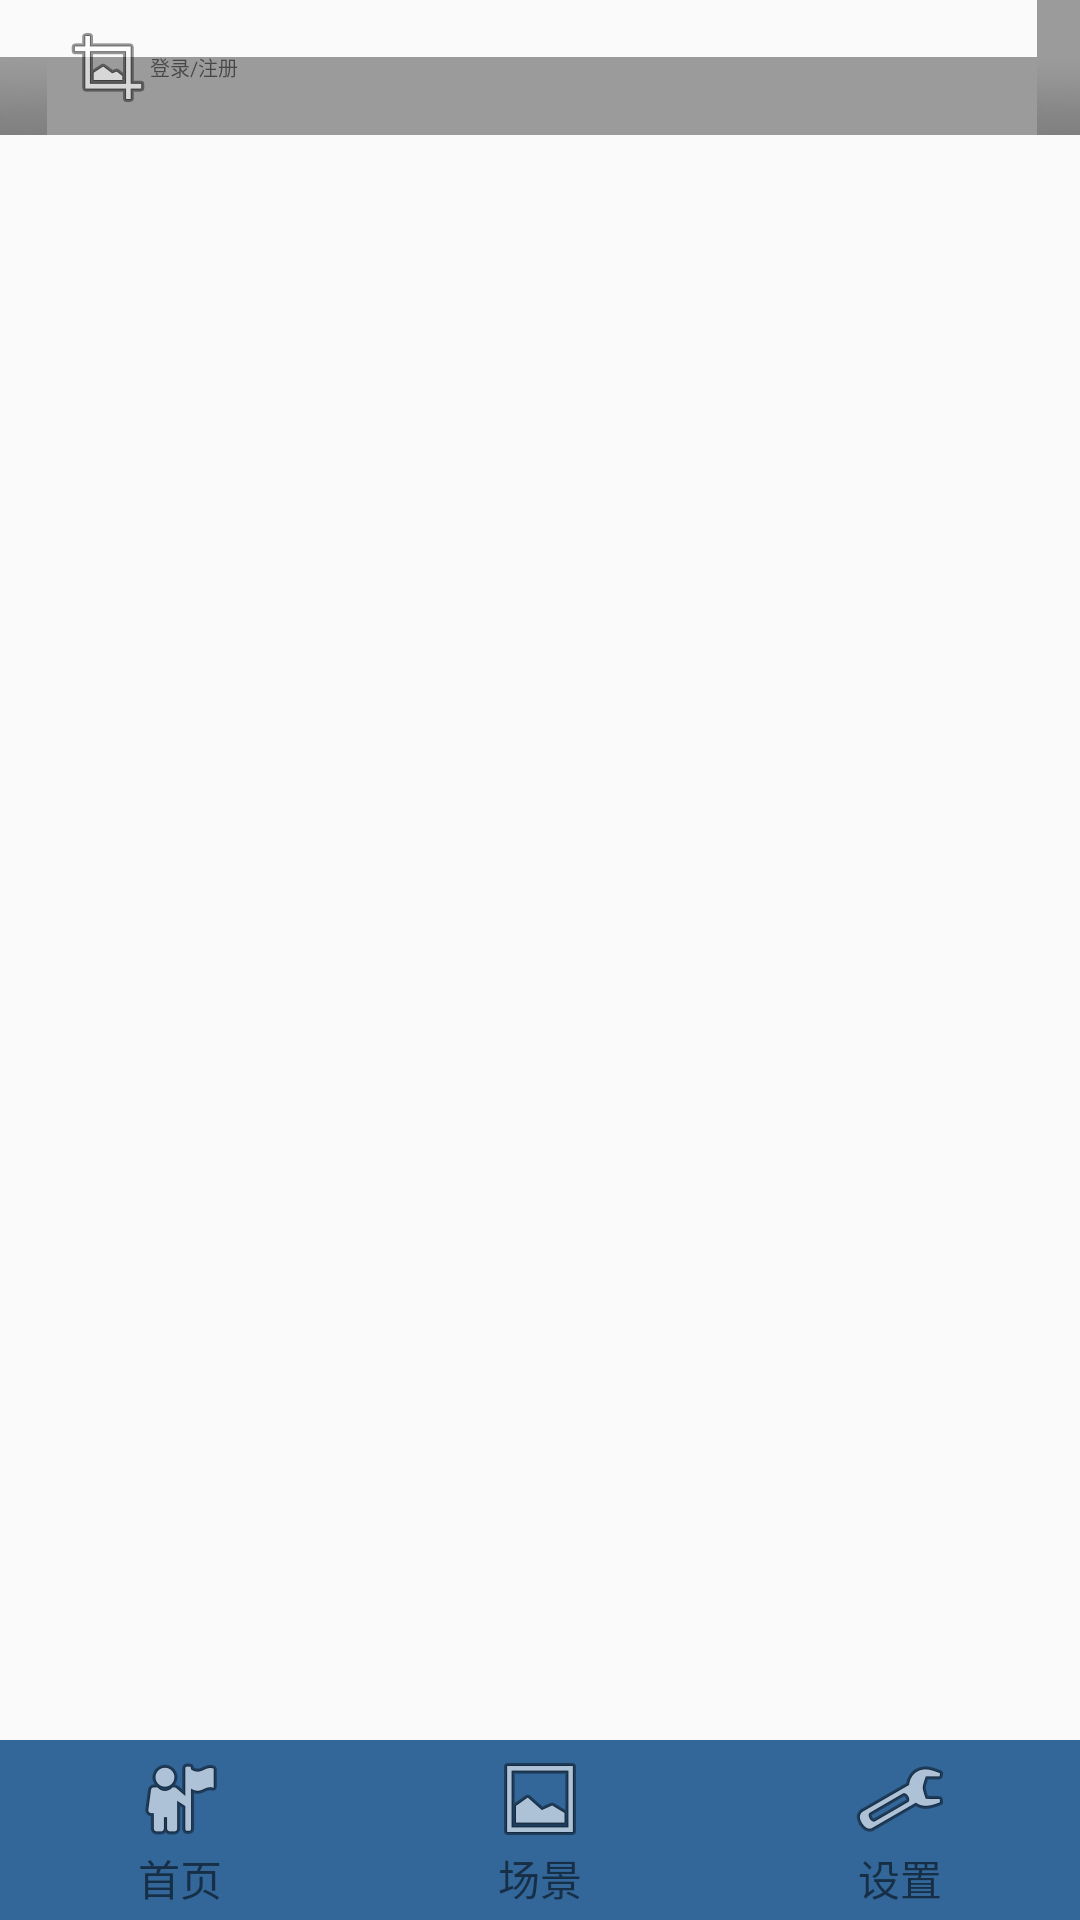

Reconstruct the res/layout file that produces this screen, plus the resources it refers to.
<!-- AndroidManifest.xml: activity theme NoTitleFullscreen -->
<!-- res/layout/activity_main.xml -->
<LinearLayout xmlns:android="http://schemas.android.com/apk/res/android"
    xmlns:tools="http://schemas.android.com/tools"
    android:layout_width="match_parent"
    android:layout_height="match_parent"
    android:orientation="vertical" >

    <include layout="@layout/top_layout" />

    <android.support.v4.view.ViewPager
        android:id="@+id/id_viewpager"
        android:layout_width="fill_parent"
        android:layout_height="0dp"
        android:layout_weight="1" >
    </android.support.v4.view.ViewPager>

    <include layout="@layout/bottom_layout" />

</LinearLayout>
<!-- res/layout/top_layout.xml (included above) -->
<?xml version="1.0" encoding="utf-8"?>
<RelativeLayout xmlns:android="http://schemas.android.com/apk/res/android"
    android:layout_width="match_parent"
    android:layout_height="45dp"
    android:background="@android:drawable/title_bar" >
    <ImageButton
        android:layout_width="wrap_content"
        android:layout_height="wrap_content"
        android:layout_marginLeft="20dp"
        android:background="@android:drawable/ic_menu_crop"
        android:layout_centerVertical="true"
        android:textColor="#ffffff"
        android:textSize="20sp"
        android:textStyle="bold"
        />
    <TextView
        android:id="@+id/top_add"
        android:layout_width="wrap_content"
        android:layout_height="wrap_content"
        android:text="登录/注册"
        android:textSize="20px"
        android:layout_centerVertical="true"
        android:layout_marginLeft="50dp"
        />

</RelativeLayout>
<!-- res/layout/bottom_layout.xml (included above) -->
<?xml version="1.0" encoding="utf-8"?>
<LinearLayout xmlns:android="http://schemas.android.com/apk/res/android"
    android:layout_width="match_parent"
    android:layout_height="60dp"
    android:background="#ff336699"
    android:orientation="horizontal" >

    <LinearLayout
        android:id="@+id/id_tab_first"
        android:layout_width="0dp"
        android:layout_height="match_parent"
        android:layout_weight="1"
        android:gravity="center"
        android:orientation="vertical" >
        
        <ImageButton
            android:id="@+id/id_tab_first_img"
            android:layout_width="wrap_content"
            android:layout_height="wrap_content"
            android:background="#00000000"
            android:clickable="false"
            android:src="@android:drawable/ic_menu_myplaces" />

        <TextView
            android:layout_width="wrap_content"
            android:layout_height="wrap_content"
            android:text="首页"
            />
    </LinearLayout>

    <LinearLayout
        android:id="@+id/id_tab_scene"
        android:layout_width="0dp"
        android:layout_height="match_parent"
        android:layout_weight="1"
        android:gravity="center"
        android:orientation="vertical" >

        <ImageButton
            android:id="@+id/id_tab_scene_img"
            android:layout_width="wrap_content"
            android:layout_height="wrap_content"
            android:background="#00000000"
            android:clickable="false"
            android:src="@android:drawable/ic_menu_gallery" />

        <TextView
            android:layout_width="wrap_content"
            android:layout_height="wrap_content"
            android:text="场景"
            />
    </LinearLayout>

    <LinearLayout
        android:id="@+id/id_tab_setting"
        android:layout_width="0dp"
        android:layout_height="match_parent"
        android:layout_weight="1"
        android:gravity="center"
        android:orientation="vertical" >

        <ImageButton
            android:id="@+id/id_tab_setting_img"
            android:layout_width="wrap_content"
            android:layout_height="wrap_content"
            android:background="#00000000"
            android:clickable="false"
            android:src="@android:drawable/ic_menu_manage" />

        <TextView
            android:layout_width="wrap_content"
            android:layout_height="wrap_content"
            android:text="设置"
            />
    </LinearLayout>

</LinearLayout>
<!-- resources referenced by this layout -->
<resources>
  <style name="NoTitleFullscreen" parent="AppTheme">
          <item name="android:windowNoTitle">true</item>
          <item name="windowActionBar">false</item>
          <item name="android:windowFullscreen">true</item>
          <item name="android:windowContentOverlay">@null</item>
      </style>
  <style name="AppTheme" parent="Theme.AppCompat.Light.DarkActionBar">
          
          <item name="colorPrimary">@color/colorPrimary</item>
          <item name="colorPrimaryDark">@color/colorPrimaryDark</item>
          <item name="colorAccent">@color/colorAccent</item>
      </style>
  <!-- not gathered from this repository: default colours our renderer supplied (Android Studio template values) -->
  <color name="colorPrimary">#FF6200EE</color>
  <color name="colorPrimaryDark">#FF3700B3</color>
  <color name="colorAccent">#FF03DAC5</color>
</resources>
